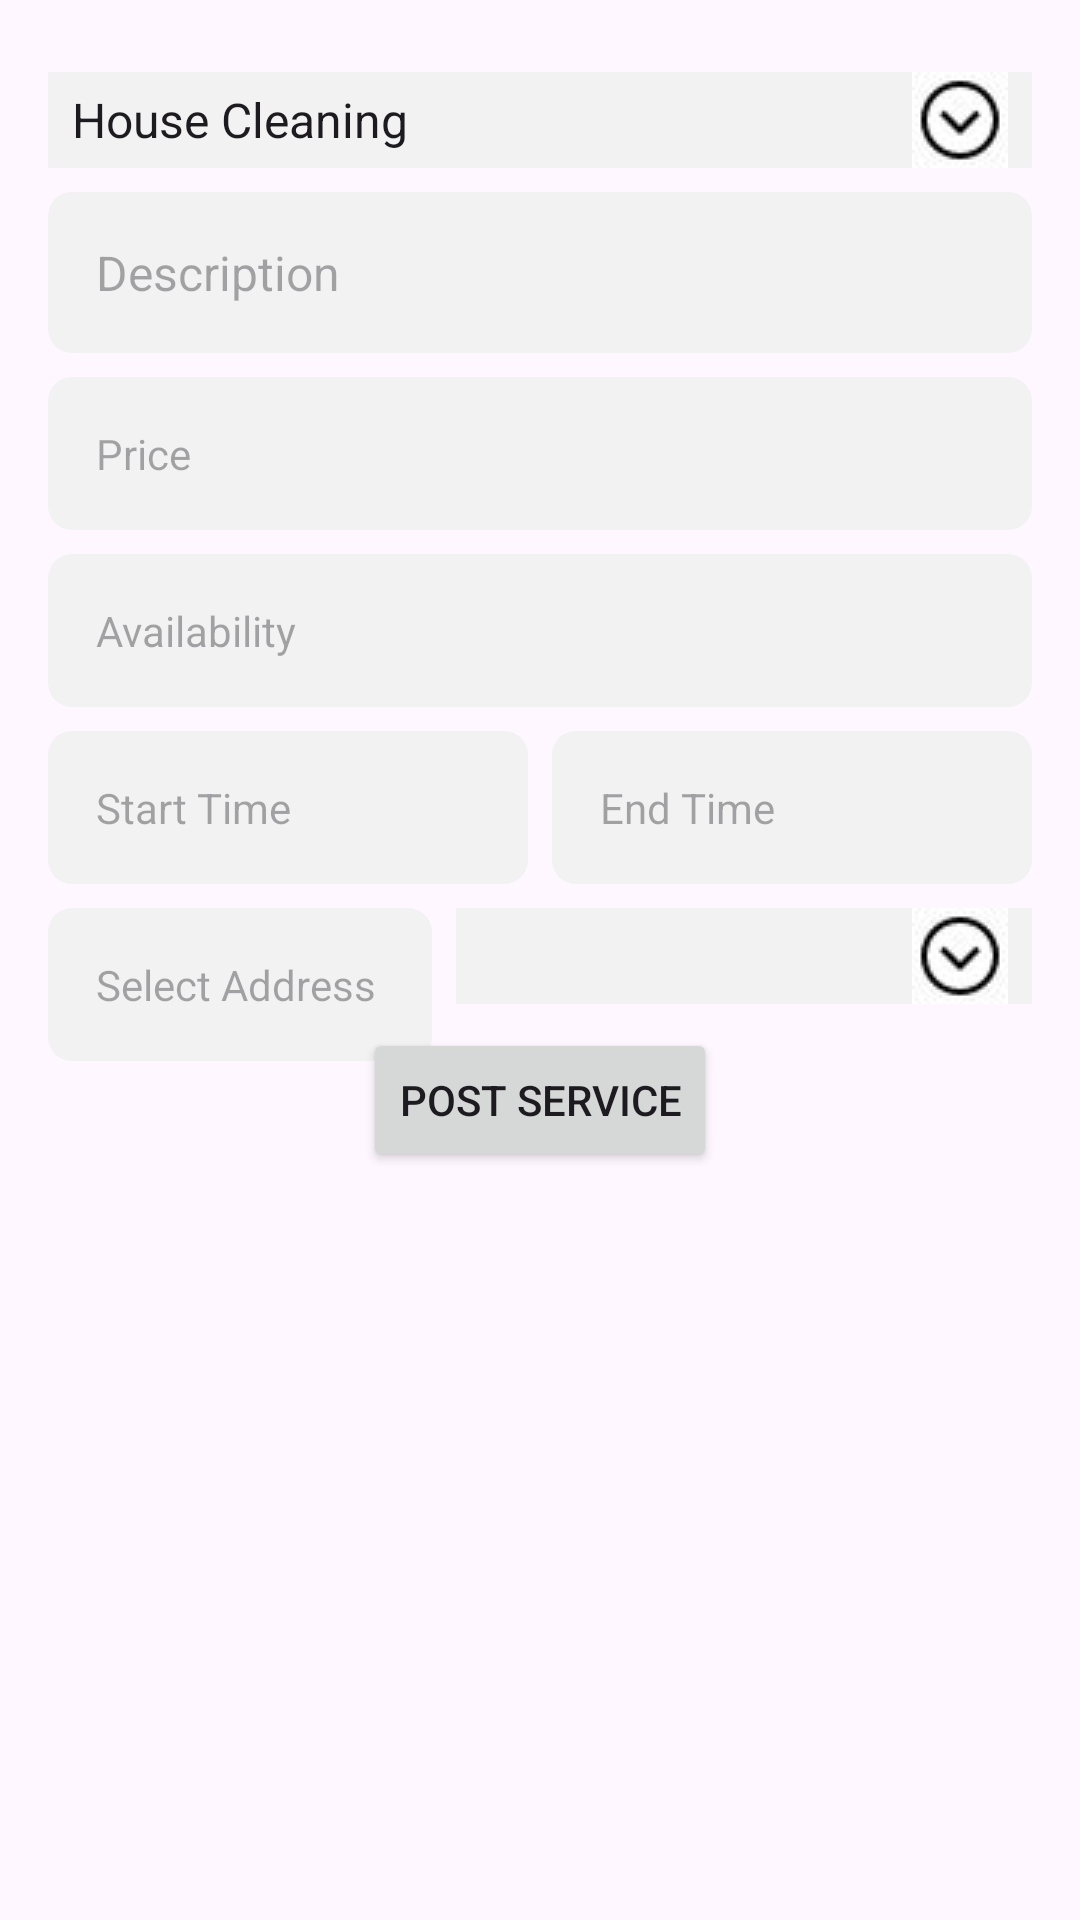

Write the Android layout XML for this screen, with the resource values it uses.
<!-- AndroidManifest.xml: application theme Theme.RentAHelp -->
<!-- res/layout/activity_service_posting.xml -->
<?xml version="1.0" encoding="utf-8"?>
<androidx.constraintlayout.widget.ConstraintLayout
    xmlns:android="http://schemas.android.com/apk/res/android"
    xmlns:app="http://schemas.android.com/apk/res-auto"
    xmlns:tools="http://schemas.android.com/tools"
    android:layout_width="match_parent"
    android:layout_height="match_parent"
    android:padding="16dp"
    tools:context=".PostServiceActivity">

    <Spinner
        android:id="@+id/titleSpinner"
        android:layout_width="match_parent"
        android:layout_height="wrap_content"
        android:layout_marginTop="8dp"
        android:spinnerMode="dropdown"
        android:background="@drawable/custom_spinner_background"
        android:entries="@array/title_options"
        android:dropDownWidth="match_parent"
        android:popupBackground="#FFFFFF"
        android:prompt="@string/choose_title"
        app:layout_constraintEnd_toEndOf="parent"
        app:layout_constraintStart_toStartOf="parent"
        app:layout_constraintTop_toTopOf="parent" />

    <EditText
        android:id="@+id/descriptionEditText"
        style="@style/Description_Style"
        android:layout_width="match_parent"
        android:layout_height="wrap_content"
        android:layout_marginTop="8dp"
        app:layout_constraintEnd_toEndOf="parent"
        app:layout_constraintStart_toStartOf="parent"
        app:layout_constraintTop_toBottomOf="@+id/titleSpinner"
        android:hint="Description"
        android:inputType="textShortMessage" />

    <EditText
        android:id="@+id/priceEditText"
        style="@style/Price_Style"
        android:layout_width="match_parent"
        android:layout_height="wrap_content"
        android:layout_marginTop="8dp"
        app:layout_constraintEnd_toEndOf="parent"
        app:layout_constraintStart_toStartOf="parent"
        app:layout_constraintTop_toBottomOf="@+id/descriptionEditText"
        android:inputType="numberDecimal"
        android:hint="Price" />

    <TextView
        android:id="@+id/availabilityTextView"
        style="@style/Price_Style"
        android:layout_width="match_parent"
        android:layout_height="wrap_content"
        android:layout_marginTop="8dp"
        app:layout_constraintEnd_toEndOf="parent"
        app:layout_constraintStart_toStartOf="parent"
        app:layout_constraintTop_toBottomOf="@+id/priceEditText"
        android:hint="Availability" />

    <TextView
        android:id="@+id/startTimeTextView"
        style="@style/Price_Style"
        android:layout_width="0dp"
        android:layout_height="wrap_content"
        android:layout_marginTop="8dp"
        android:layout_marginEnd="4dp"
        app:layout_constraintEnd_toStartOf="@+id/endTimeTextView"
        app:layout_constraintStart_toStartOf="parent"
        app:layout_constraintTop_toBottomOf="@+id/availabilityTextView"
        android:hint="Start Time"
        android:clickable="true"
        android:focusable="true" />

    <TextView
        android:id="@+id/endTimeTextView"
        style="@style/Price_Style"
        android:layout_width="0dp"
        android:layout_height="wrap_content"
        android:layout_marginTop="8dp"
        android:layout_marginStart="4dp"
        app:layout_constraintEnd_toEndOf="parent"
        app:layout_constraintStart_toEndOf="@+id/startTimeTextView"
        app:layout_constraintTop_toBottomOf="@+id/availabilityTextView"
        android:hint="End Time"
        android:clickable="true"
        android:focusable="true" />

    <TextView
        android:id="@+id/addressTextView"
        style="@style/Price_Style"
        android:layout_width="128dp"
        android:layout_height="wrap_content"
        android:layout_marginTop="8dp"
        android:layout_marginEnd="4dp"
        android:clickable="true"
        android:focusable="true"
        android:hint="Select Address"
        app:layout_constraintEnd_toStartOf="@+id/addressSpinner"
        app:layout_constraintStart_toStartOf="parent"
        app:layout_constraintTop_toBottomOf="@id/startTimeTextView" />

    <Spinner
        android:id="@+id/addressSpinner"
        style="@style/Description_Style"
        android:layout_width="0dp"
        android:layout_height="wrap_content"
        android:layout_marginTop="8dp"
        android:layout_marginStart="4dp"
        app:layout_constraintEnd_toEndOf="parent"
        app:layout_constraintStart_toEndOf="@+id/addressTextView"
        app:layout_constraintTop_toBottomOf="@+id/startTimeTextView"
        android:background="@drawable/custom_spinner_background"
        android:popupBackground="#FFFFFF"
        android:spinnerMode="dropdown" />

    <Button
        android:id="@+id/postServiceButton"
        android:layout_width="wrap_content"
        android:layout_height="wrap_content"
        android:layout_marginTop="8dp"
        app:layout_constraintEnd_toEndOf="parent"
        app:layout_constraintStart_toStartOf="parent"
        app:layout_constraintTop_toBottomOf="@+id/addressSpinner"
        android:text="Post Service" />

</androidx.constraintlayout.widget.ConstraintLayout>
<!-- resources referenced by this layout -->
<resources>
  <array name="title_options">
          <item>House Cleaning</item>
          <item>Car Wash</item>
          <item>Tutoring</item>
          <item>Cooking</item>
          <item>Thermostat Repair</item>
          <item>Lawn Mow</item>
          <item>Babysitting</item>
      </array>
  <!-- drawable custom_spinner_background (drawable) -->
  <?xml version="1.0" encoding="utf-8"?>
  <layer-list xmlns:android="http://schemas.android.com/apk/res/android">
  
      <item>
          <shape>
              <solid android:color="#F2F2F2" />
              <corners android:radius="0dp" />
          </shape>
      </item>
      <item android:right="8dp">
          <bitmap android:gravity="end" android:src="@drawable/dropdown_icon" />
      </item>
  </layer-list>
  <string name="choose_title">Services</string>
  <style name="Description_Style">
          <item name="android:background">@drawable/edittext_background</item>
          <item name="android:layout_width">match_parent</item>
          <item name="android:layout_height">wrap_content</item>
          <item name="android:padding">16dp</item>
          <item name="android:textSize">16sp</item>
          <item name="android:textColor">#000000</item>
      </style>
  <style name="Price_Style">
          <item name="android:background">@drawable/edittext_background</item>
          <item name="android:layout_width">match_parent</item>
          <item name="android:layout_height">wrap_content</item>
          <item name="android:padding">16dp</item>
          <item name="android:textSize">14sp</item>
          <item name="android:inputType">numberDecimal</item>
          <item name="android:textColor">#333333</item>
      </style>
  <style name="Theme.RentAHelp" parent="Base.Theme.RentAHelp" />
  <!-- drawable dropdown_icon: jpeg bitmap (drawable, 877 bytes) -->
  <!-- drawable edittext_background (drawable) -->
  <shape xmlns:android="http://schemas.android.com/apk/res/android">
      <solid android:color="#F2F2F2" /> 
      <corners android:radius="8dp" /> 
  </shape>
  <style name="Base.Theme.RentAHelp" parent="Theme.Material3.DayNight.NoActionBar">
          
          
      </style>
</resources>
